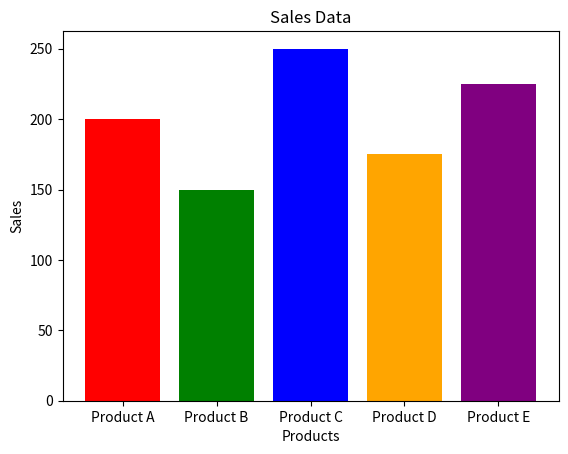

Write Python code to recreate this figure.
import matplotlib.pyplot as plt

products = ['Product A', 'Product B', 'Product C', 'Product D', 'Product E']
sales = [200, 150, 250, 175, 225]

plt.bar(products, sales, color=['red', 'green', 'blue', 'orange', 'purple'])
plt.title('Sales Data')
plt.xlabel('Products')
plt.ylabel('Sales')
plt.show()